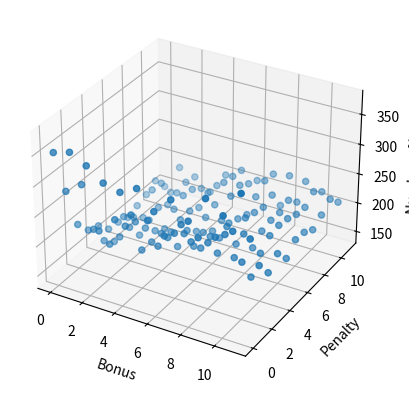

Generate this figure with matplotlib:
import numpy as np
import matplotlib.pyplot as plt

if __name__ == '__main__':
    arr = np.array([[352., 275., 205., 181., 174., 154., 152., 146., 153., 159., 170.,
        146.],
       [360., 294., 205., 171., 155., 184., 169., 154., 189., 187., 157.,
        188.],
       [346., 225., 188., 186., 188., 160., 172., 180., 171., 178., 183.,
        179.],
       [326., 252., 227., 220., 195., 176., 165., 185., 195., 192., 180.,
        160.],
       [319., 268., 195., 194., 194., 182., 189., 190., 182., 194., 193.,
        198.],
       [333., 267., 210., 210., 180., 193., 177., 187., 195., 220., 217.,
        214.],
       [304., 250., 240., 225., 189., 198., 186., 190., 218., 223., 212.,
        204.],
       [331., 277., 234., 209., 214., 197., 208., 201., 194., 211., 225.,
        223.],
       [305., 264., 241., 209., 239., 195., 225., 220., 215., 222., 190.,
        228.],
       [349., 273., 263., 210., 235., 197., 211., 215., 214., 221., 204.,
        226.],
       [330., 291., 226., 186., 211., 226., 229., 226., 219., 217., 230.,
        216.],
       [373., 287., 229., 202., 219., 196., 213., 211., 201., 212., 225.,
        206.]])


    fig = plt.figure()
    ax = fig.add_subplot(projection='3d')

    # For each set of style and range settings, plot n random points in the box
    # defined by x in [23, 32], y in [0, 100], z in [zlow, zhigh].
    xs = []
    ys = []
    zs = []

    for bonus in range(12):
        for penalty in range(12):
            xs.append(bonus)
            ys.append(penalty)
            zs.append(int(arr[bonus, penalty]))
    ax.scatter(xs, ys, zs)

    ax.set_xlabel('Bonus')
    ax.set_ylabel('Penalty')
    ax.set_zlabel('Number of loses')

    plt.show()
